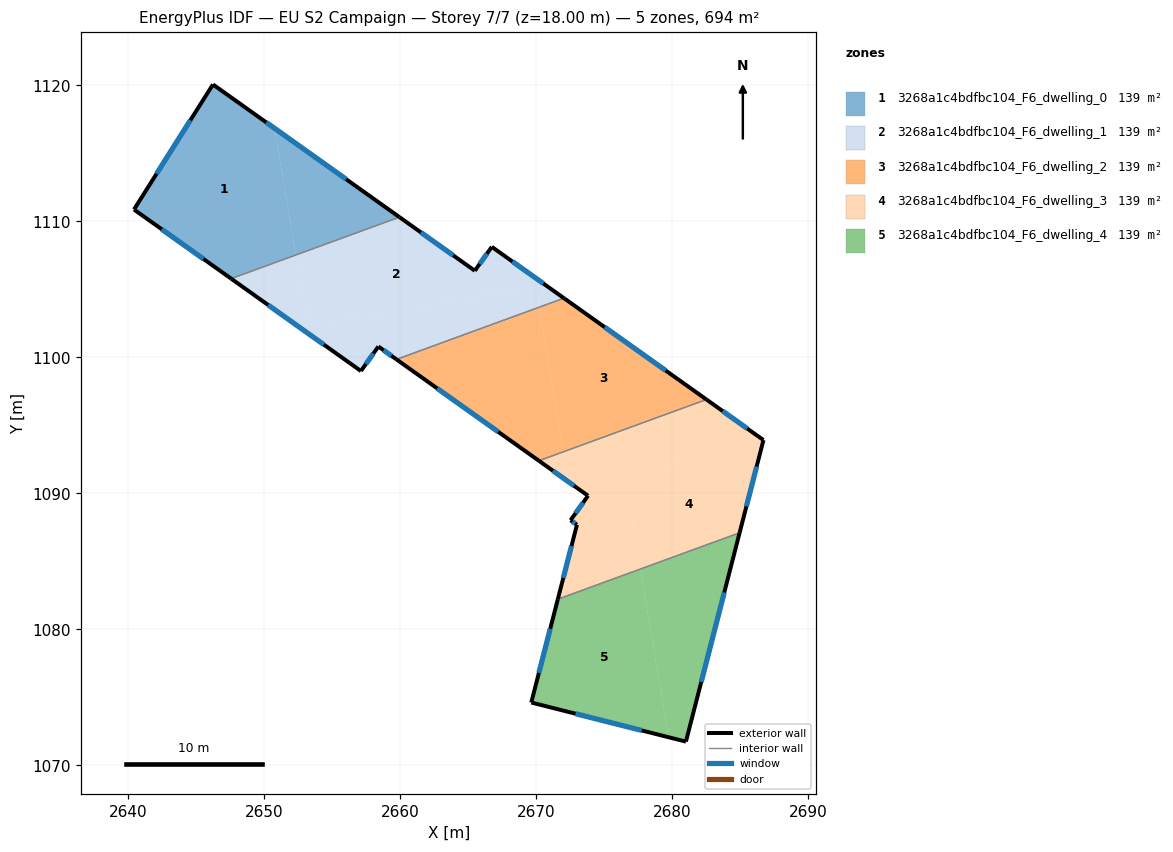
=== STOREY PLAN SPEC (per zone: floor XY polygon, exterior-wall plan segments, windows/doors) ===
zone 1: 3268a1c4bdfbc104_F6_dwelling_0  (138.9 m²)
  floor: (2650.76, 1116.84) (2652.33, 1107.52) (2647.57, 1105.78) (2640.43, 1110.87) (2646.23, 1120.06)
  floor: (2659.94, 1110.30) (2652.33, 1107.52) (2650.76, 1116.84)
  exterior wall: (2640.43, 1110.87) – (2647.57, 1105.78)  [8.8 m]
    window: (2642.47, 1109.41) – (2645.53, 1107.24)  [4.8 m²]
  exterior wall: (2646.23, 1120.06) – (2640.43, 1110.87)  [10.9 m]
    window: (2644.58, 1117.43) – (2642.09, 1113.49)  [6.0 m²]
  exterior wall: (2659.94, 1110.30) – (2646.23, 1120.06)  [16.8 m]
    window: (2656.03, 1113.09) – (2650.15, 1117.27)  [9.3 m²]
  interior walls: 1
zone 2: 3268a1c4bdfbc104_F6_dwelling_1  (138.9 m²)
  floor: (2666.73, 1108.12) (2670.67, 1105.32) (2653.20, 1102.37) (2652.33, 1107.52) (2659.94, 1110.30) (2665.48, 1106.36)
  floor: (2669.95, 1105.19) (2670.20, 1103.68) (2659.72, 1099.85) (2658.39, 1100.79) (2657.11, 1098.99) (2652.53, 1102.25)
  floor: (2652.33, 1107.52) (2653.20, 1102.37) (2652.53, 1102.25) (2647.57, 1105.78)
  floor: (2672.03, 1104.35) (2670.20, 1103.68) (2669.95, 1105.19) (2670.67, 1105.32)
  exterior wall: (2665.48, 1106.36) – (2659.94, 1110.30)  [6.8 m]
    window: (2663.90, 1107.49) – (2661.53, 1109.18)  [3.7 m²]
  exterior wall: (2666.73, 1108.12) – (2665.48, 1106.36)  [2.2 m]
    window: (2666.38, 1107.62) – (2665.84, 1106.86)  [1.2 m²]
  exterior wall: (2672.03, 1104.35) – (2666.73, 1108.12)  [6.5 m]
    window: (2670.52, 1105.43) – (2668.25, 1107.04)  [3.6 m²]
  exterior wall: (2658.39, 1100.79) – (2659.72, 1099.85)  [1.6 m]
    window: (2658.77, 1100.52) – (2659.34, 1100.12)  [0.9 m²]
  exterior wall: (2657.11, 1098.99) – (2658.39, 1100.79)  [2.2 m]
    window: (2657.48, 1099.51) – (2658.03, 1100.28)  [1.2 m²]
  exterior wall: (2647.57, 1105.78) – (2657.11, 1098.99)  [11.7 m]
    window: (2650.30, 1103.84) – (2654.39, 1100.93)  [6.5 m²]
  interior walls: 2
zone 3: 3268a1c4bdfbc104_F6_dwelling_2  (138.9 m²)
  floor: (2682.51, 1096.90) (2671.99, 1093.06) (2670.20, 1103.68) (2672.03, 1104.35)
  floor: (2670.20, 1103.68) (2671.99, 1093.06) (2670.19, 1092.40) (2659.72, 1099.85)
  exterior wall: (2659.72, 1099.85) – (2670.19, 1092.40)  [12.8 m]
    window: (2662.71, 1097.72) – (2667.20, 1094.53)  [7.1 m²]
  exterior wall: (2682.51, 1096.90) – (2672.03, 1104.35)  [12.9 m]
    window: (2679.51, 1099.03) – (2675.03, 1102.22)  [7.1 m²]
  interior walls: 2
zone 4: 3268a1c4bdfbc104_F6_dwelling_3  (138.9 m²)
  floor: (2671.99, 1093.06) (2672.36, 1090.88) (2672.32, 1090.88) (2670.19, 1092.40)
  floor: (2686.70, 1093.92) (2686.53, 1093.28) (2672.36, 1090.88) (2671.99, 1093.06) (2682.51, 1096.90)
  floor: (2686.53, 1093.28) (2684.95, 1087.10) (2677.65, 1084.43) (2676.44, 1091.57)
  floor: (2676.44, 1091.57) (2677.65, 1084.43) (2671.58, 1082.22) (2672.99, 1087.69) (2672.52, 1088.02) (2673.80, 1089.83) (2672.32, 1090.88)
  exterior wall: (2686.70, 1093.92) – (2682.51, 1096.90)  [5.1 m]
    window: (2685.50, 1094.77) – (2683.70, 1096.05)  [2.8 m²]
  exterior wall: (2684.95, 1087.10) – (2686.70, 1093.92)  [7.0 m]
    window: (2685.45, 1089.05) – (2686.20, 1091.97)  [3.9 m²]
  exterior wall: (2672.99, 1087.69) – (2671.58, 1082.22)  [5.6 m]
    window: (2672.59, 1086.13) – (2671.99, 1083.78)  [3.1 m²]
  exterior wall: (2672.52, 1088.02) – (2672.99, 1087.69)  [0.6 m]
    window: (2672.65, 1087.93) – (2672.86, 1087.79)  [0.3 m²]
  exterior wall: (2673.80, 1089.83) – (2672.52, 1088.02)  [2.2 m]
    window: (2673.44, 1089.31) – (2672.89, 1088.54)  [1.2 m²]
  exterior wall: (2670.19, 1092.40) – (2673.80, 1089.83)  [4.4 m]
    window: (2671.22, 1091.66) – (2672.77, 1090.56)  [2.4 m²]
  interior walls: 2
zone 5: 3268a1c4bdfbc104_F6_dwelling_4  (138.9 m²)
  floor: (2677.65, 1084.43) (2679.73, 1072.07) (2669.63, 1074.63) (2671.58, 1082.22)
  floor: (2684.95, 1087.10) (2681.00, 1071.75) (2679.73, 1072.07) (2677.65, 1084.43)
  exterior wall: (2681.00, 1071.75) – (2684.95, 1087.10)  [15.9 m]
    window: (2682.13, 1076.14) – (2683.82, 1082.72)  [8.7 m²]
  exterior wall: (2669.63, 1074.63) – (2681.00, 1071.75)  [11.7 m]
    window: (2672.88, 1073.80) – (2677.75, 1072.57)  [6.5 m²]
  exterior wall: (2671.58, 1082.22) – (2669.63, 1074.63)  [7.8 m]
    window: (2671.03, 1080.05) – (2670.19, 1076.80)  [4.3 m²]
  interior walls: 1

=== DERIVED (storey summary) ===
Building: EU S2 Campaign
Storey: 7 of 7  (floor level z = 18.00 m)
Storey gross floor area: 694.4 m²
Zones on this storey: 5
  - 3268a1c4bdfbc104_F6_dwelling_0: floor 138.9 m²; exterior wall 36.5 m (109.4 m²); 3 window(s) 20.1 m²; WWR 18.4%
  - 3268a1c4bdfbc104_F6_dwelling_1: floor 138.9 m²; exterior wall 31.0 m (93.0 m²); 6 window(s) 17.1 m²; WWR 18.4%
  - 3268a1c4bdfbc104_F6_dwelling_2: floor 138.9 m²; exterior wall 25.7 m (77.1 m²); 2 window(s) 14.2 m²; WWR 18.4%
  - 3268a1c4bdfbc104_F6_dwelling_3: floor 138.9 m²; exterior wall 25.1 m (75.2 m²); 6 window(s) 13.8 m²; WWR 18.4%
  - 3268a1c4bdfbc104_F6_dwelling_4: floor 138.9 m²; exterior wall 35.4 m (106.2 m²); 3 window(s) 19.5 m²; WWR 18.4%
Zone adjacency (shared interzone walls):
  - 3268a1c4bdfbc104_F6_dwelling_0 ↔ 3268a1c4bdfbc104_F6_dwelling_1
  - 3268a1c4bdfbc104_F6_dwelling_1 ↔ 3268a1c4bdfbc104_F6_dwelling_2
  - 3268a1c4bdfbc104_F6_dwelling_2 ↔ 3268a1c4bdfbc104_F6_dwelling_3
  - 3268a1c4bdfbc104_F6_dwelling_3 ↔ 3268a1c4bdfbc104_F6_dwelling_4